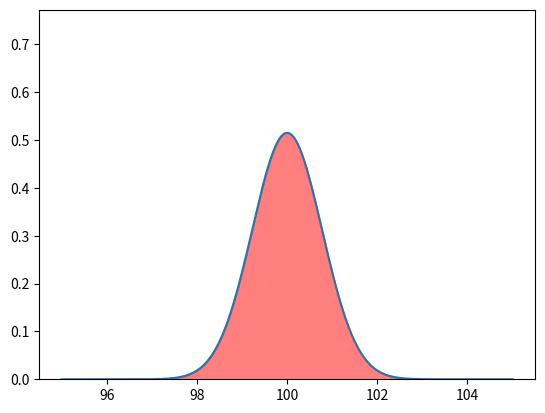

The script that saved this image:
# we are computing and plotting the area between two z-scores.

from math import sqrt
import numpy as np
import scipy.stats as st
import matplotlib.pyplot as plt


mean = 100
std = sqrt(15) / sqrt(25)

print(mean, std)

alpha = 0.

z1 = (98 - mean) / std
z2 = (102 - mean) / std

print(z1, z2)

print(f"Z1: {z1}")
print(f"Z2: {z2}")

print(st.norm.cdf(z2) - st.norm.cdf(z1))

print(f"Area 1: {st.norm.cdf(z1)}")
print(f"Area 2: {st.norm.cdf(z2)}")

# plot normal curve
x = np.linspace(95, 105, 1000)
y = 1 / (std * np.sqrt(2 * np.pi)) * np.exp(-((x - mean) ** 2) / (2 * std**2))

# y limit to 1.5 * maximum y
plt.ylim(0, 1.5 * np.max(y))

# shade area under curve from z1 to z2
# plt.fill_between(x, 0, y, where=(x <= mean + z2 * std) & (x >= mean + z1 * std), color="red", alpha=0.5)

# get z score from significance level alpha
z = st.norm.ppf(1 - alpha / 2)
print(z)

# shade area under curve before -z and after z
plt.fill_between(x, 0, y, where=(x <= mean + z * std) & (x >= mean - z * std), color="red", alpha=0.5)

plt.plot(x, y)
plt.show()
